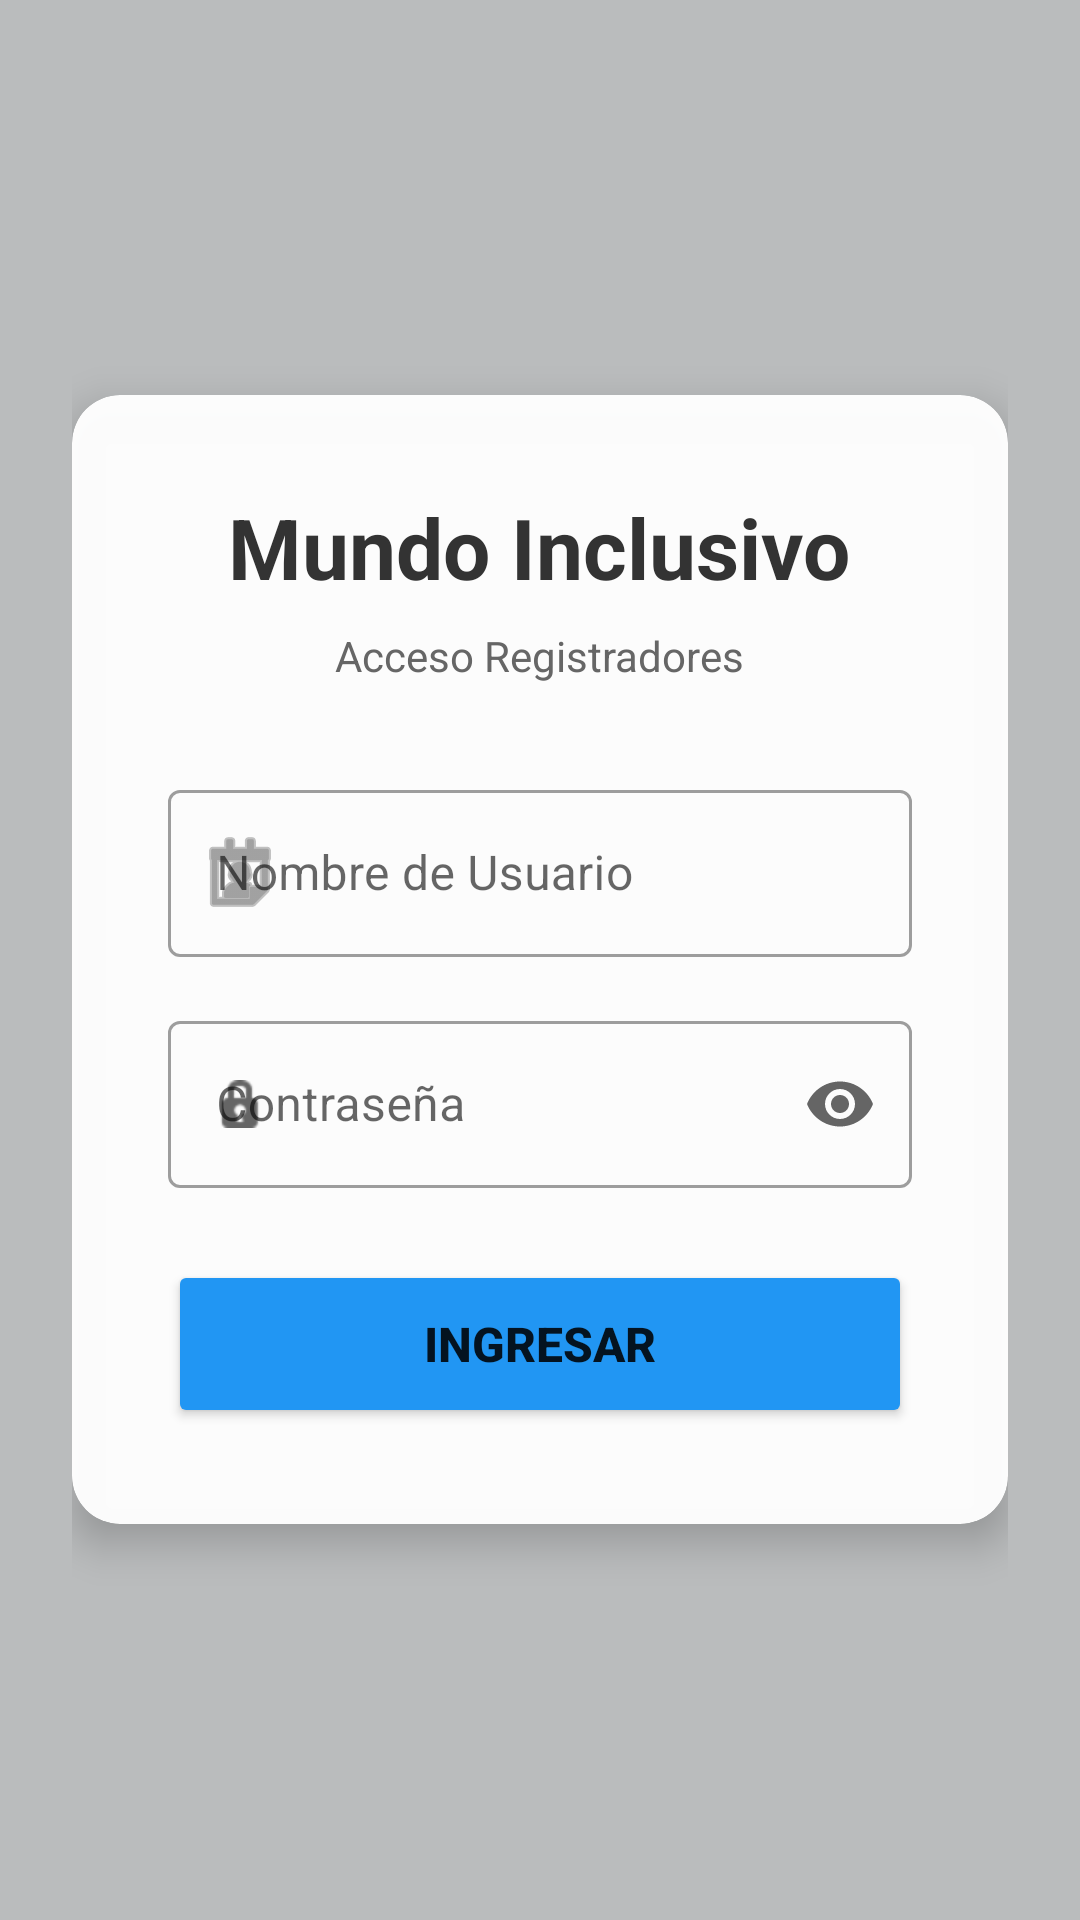

Write the Android layout XML for this screen, with the resource values it uses.
<!-- AndroidManifest.xml: application theme Theme.MundoInclusivo -->
<!-- res/layout/activity_login.xml -->
<?xml version="1.0" encoding="utf-8"?>
<FrameLayout xmlns:android="http://schemas.android.com/apk/res/android"
    xmlns:app="http://schemas.android.com/apk/res-auto"
    android:layout_width="match_parent"
    android:layout_height="match_parent">

    <ImageView
        android:layout_width="match_parent"
        android:layout_height="match_parent"
        android:src="@drawable/fondologin"
        android:scaleType="centerCrop"
        android:contentDescription="Fondo" />

    <View
        android:layout_width="match_parent"
        android:layout_height="match_parent"
        android:background="#40000000" />

    <ScrollView
        android:layout_width="match_parent"
        android:layout_height="match_parent"
        android:fillViewport="true">

        <LinearLayout
            android:layout_width="match_parent"
            android:layout_height="wrap_content"
            android:orientation="vertical"
            android:gravity="center"
            android:padding="24dp">

            <androidx.cardview.widget.CardView
                android:layout_width="match_parent"
                android:layout_height="wrap_content"
                app:cardCornerRadius="16dp"
                app:cardElevation="8dp"
                app:cardBackgroundColor="#F5FFFFFF"> <LinearLayout
                android:layout_width="match_parent"
                android:layout_height="wrap_content"
                android:orientation="vertical"
                android:padding="32dp">

                <TextView
                    android:layout_width="wrap_content"
                    android:layout_height="wrap_content"
                    android:text="Mundo Inclusivo"
                    android:textSize="28sp"
                    android:textStyle="bold"
                    android:textColor="#333333"
                    android:layout_gravity="center_horizontal"
                    android:layout_marginBottom="8dp"/>

                <TextView
                    android:layout_width="wrap_content"
                    android:layout_height="wrap_content"
                    android:text="Acceso Registradores"
                    android:textSize="14sp"
                    android:textColor="#666666"
                    android:layout_gravity="center_horizontal"
                    android:layout_marginBottom="30dp"/>

                <com.google.android.material.textfield.TextInputLayout
                    style="@style/Widget.MaterialComponents.TextInputLayout.OutlinedBox"
                    android:layout_width="match_parent"
                    android:layout_height="wrap_content"
                    android:hint="Nombre de Usuario"
                    app:startIconDrawable="@android:drawable/ic_menu_my_calendar"
                    android:layout_marginBottom="16dp">

                    <com.google.android.material.textfield.TextInputEditText
                        android:id="@+id/etUsuario"
                        android:layout_width="match_parent"
                        android:layout_height="wrap_content"
                        android:inputType="text"/>
                </com.google.android.material.textfield.TextInputLayout>

                <com.google.android.material.textfield.TextInputLayout
                    style="@style/Widget.MaterialComponents.TextInputLayout.OutlinedBox"
                    android:layout_width="match_parent"
                    android:layout_height="wrap_content"
                    android:hint="Contraseña"
                    app:startIconDrawable="@android:drawable/ic_secure"
                    app:endIconMode="password_toggle"
                    android:layout_marginBottom="24dp">

                    <com.google.android.material.textfield.TextInputEditText
                        android:id="@+id/etPassword"
                        android:layout_width="match_parent"
                        android:layout_height="wrap_content"
                        android:inputType="textPassword"/>
                </com.google.android.material.textfield.TextInputLayout>

                <Button
                    android:id="@+id/btnLogin"
                    android:layout_width="match_parent"
                    android:layout_height="56dp"
                    android:text="INGRESAR"
                    android:textSize="16sp"
                    android:textStyle="bold"
                    android:backgroundTint="#2196F3"/>

            </LinearLayout>
            </androidx.cardview.widget.CardView>

        </LinearLayout>
    </ScrollView>
</FrameLayout>
<!-- resources referenced by this layout -->
<resources>
  <style name="Theme.MundoInclusivo" parent="Theme.MaterialComponents.DayNight.DarkActionBar">
          <item name="colorPrimary">@color/color_primary</item>
          <item name="colorPrimaryVariant">@color/color_primary_dark</item>
          <item name="colorOnPrimary">@color/white</item>
          <item name="colorSecondary">@color/color_secondary</item>
          <item name="colorSecondaryVariant">@color/color_ocean</item>
          <item name="colorOnSecondary">@color/white</item>
          <item name="android:colorBackground">@color/color_bg_body</item>
          <item name="colorSurface">@color/color_bg_card</item>
          <item name="android:statusBarColor">?attr/colorPrimaryVariant</item>
      </style>
  <color name="color_primary">#43A047</color>
  <color name="color_primary_dark">#2E7D32</color>
  <color name="white">#FFFFFF</color>
  <color name="color_secondary">#1E88E5</color>
  <color name="color_ocean">#1976D2</color>
  <color name="color_bg_body">#F8FAFC</color>
  <color name="color_bg_card">#FFFFFF</color>
</resources>
